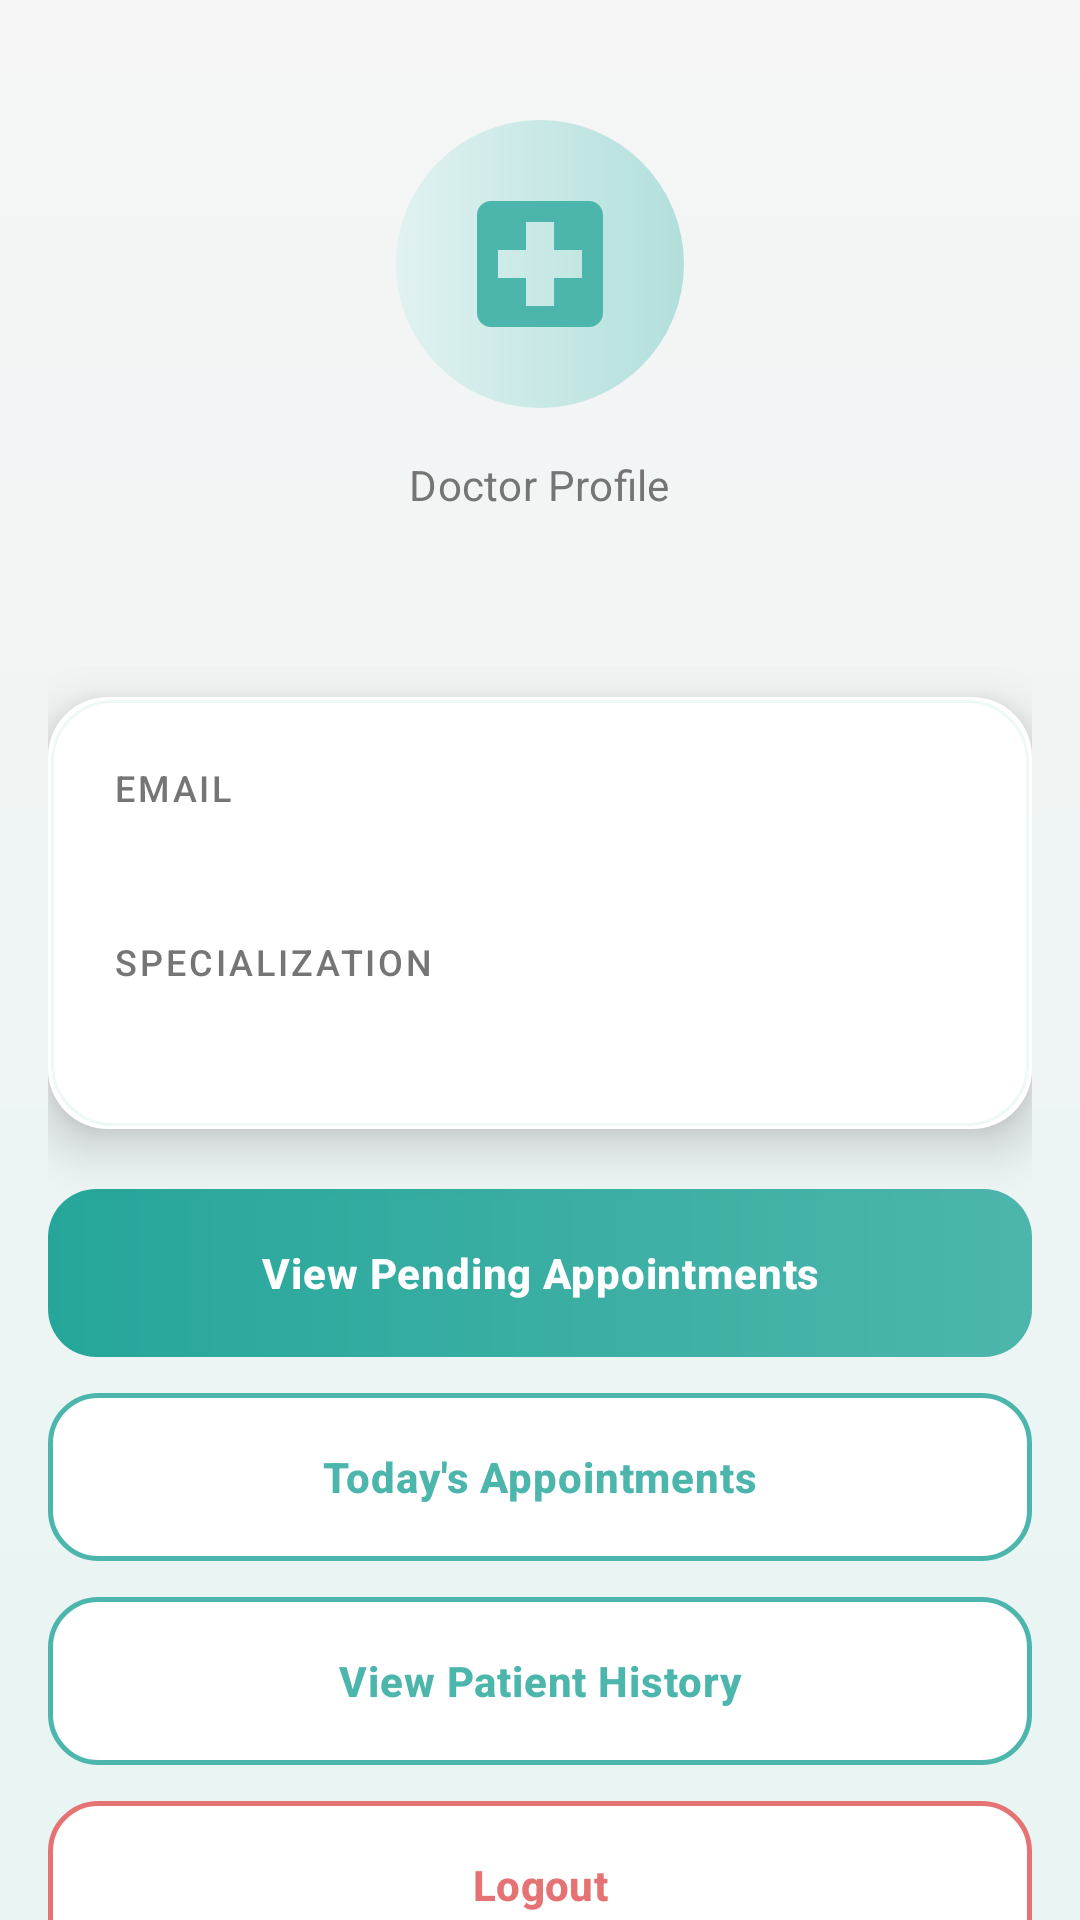

Layout XML and referenced resources for this Android screen:
<!-- AndroidManifest.xml: application theme Theme.MedicalManagementSystem -->
<!-- res/layout/activity_doctor_profile.xml -->
<?xml version="1.0" encoding="utf-8"?>
<androidx.core.widget.NestedScrollView xmlns:android="http://schemas.android.com/apk/res/android"
    xmlns:tools="http://schemas.android.com/tools"
    android:layout_width="match_parent"
    android:layout_height="match_parent"
    android:background="@drawable/bg_screen"
    android:fillViewport="true"
    tools:context=".DoctorProfileActivity">

    <LinearLayout
        android:layout_width="match_parent"
        android:layout_height="match_parent"
        android:gravity="center_horizontal"
        android:orientation="vertical"
        android:padding="16dp">

        <LinearLayout
            android:layout_width="match_parent"
            android:layout_height="wrap_content"
            android:gravity="center"
            android:orientation="vertical"
            android:paddingTop="24dp"
            android:paddingBottom="24dp">

            <ImageView
                android:layout_width="96dp"
                android:layout_height="96dp"
                android:background="@drawable/bg_avatar_circle"
                android:contentDescription="@string/doctor_profile_title"
                android:padding="20dp"
                android:src="@drawable/ic_medical_logo" />

            <TextView
                android:id="@+id/tvProfileTitle"
                android:layout_width="wrap_content"
                android:layout_height="wrap_content"
                android:layout_marginTop="16dp"
                android:text="@string/doctor_profile_title"
                android:textAppearance="@style/TextAppearance.Medical.Subtitle" />

            <TextView
                android:id="@+id/tvName"
                android:layout_width="wrap_content"
                android:layout_height="wrap_content"
                android:layout_marginTop="8dp"
                android:gravity="center"
                android:textAppearance="@style/TextAppearance.Medical.Title"
                android:textSize="22sp"
                tools:text="Dr. Jane Smith" />

        </LinearLayout>

        <LinearLayout
            android:layout_width="match_parent"
            android:layout_height="wrap_content"
            style="@style/Widget.Medical.Card"
            android:orientation="vertical">

            <TextView
                android:id="@+id/tvEmailLabel"
                android:layout_width="wrap_content"
                android:layout_height="wrap_content"
                android:text="@string/label_email"
                android:textAppearance="@style/TextAppearance.Medical.Label" />

            <TextView
                android:id="@+id/tvEmail"
                android:layout_width="match_parent"
                android:layout_height="wrap_content"
                android:layout_marginTop="4dp"
                android:layout_marginBottom="16dp"
                android:textAppearance="@style/TextAppearance.Medical.Body"
                tools:text="jane@example.com" />

            <TextView
                android:id="@+id/tvSpecializationLabel"
                android:layout_width="wrap_content"
                android:layout_height="wrap_content"
                android:text="@string/label_specialization"
                android:textAppearance="@style/TextAppearance.Medical.Label" />

            <TextView
                android:id="@+id/tvNameLabel"
                android:layout_width="0dp"
                android:layout_height="0dp"
                android:visibility="gone" />

            <TextView
                android:id="@+id/tvSpecialization"
                android:layout_width="match_parent"
                android:layout_height="wrap_content"
                android:layout_marginTop="4dp"
                android:textAppearance="@style/TextAppearance.Medical.Body"
                tools:text="Cardiologist" />

        </LinearLayout>

        <Button
            android:id="@+id/btnViewPendingAppointments"
            style="@style/Widget.Medical.Button.Primary"
            android:layout_width="match_parent"
            android:layout_height="wrap_content"
            android:layout_marginTop="20dp"
            android:text="@string/btn_view_pending_appointments" />

        <Button
            android:id="@+id/btnTodaysAppointments"
            style="@style/Widget.Medical.Button.Secondary"
            android:layout_width="match_parent"
            android:layout_height="wrap_content"
            android:layout_marginTop="12dp"
            android:text="@string/btn_todays_appointments" />

        <Button
            android:id="@+id/btnViewPatientHistory"
            style="@style/Widget.Medical.Button.Secondary"
            android:layout_width="match_parent"
            android:layout_height="wrap_content"
            android:layout_marginTop="12dp"
            android:text="@string/btn_view_patient_history" />

        <Button
            android:id="@+id/btnLogout"
            style="@style/Widget.Medical.Button.Reject"
            android:layout_width="match_parent"
            android:layout_height="wrap_content"
            android:layout_marginTop="12dp"
            android:layout_marginBottom="24dp"
            android:text="@string/btn_logout" />

    </LinearLayout>

</androidx.core.widget.NestedScrollView>
<!-- resources referenced by this layout -->
<resources>
  <!-- drawable bg_avatar_circle (drawable) -->
  <?xml version="1.0" encoding="utf-8"?>
  <shape xmlns:android="http://schemas.android.com/apk/res/android"
      android:shape="oval">
      <gradient
          android:endColor="#B2DFDB"
          android:startColor="#E0F2F1"
          android:type="linear" />
  </shape>
  <!-- drawable bg_screen (drawable) -->
  <?xml version="1.0" encoding="utf-8"?>
  <shape xmlns:android="http://schemas.android.com/apk/res/android">
      <gradient
          android:angle="160"
          android:endColor="#E8F5F3"
          android:startColor="#F5F5F5"
          android:type="linear" />
  </shape>
  <!-- drawable ic_medical_logo (drawable) -->
  <?xml version="1.0" encoding="utf-8"?>
  <vector xmlns:android="http://schemas.android.com/apk/res/android"
      android:width="48dp"
      android:height="48dp"
      android:viewportWidth="24"
      android:viewportHeight="24">
      <path
          android:fillColor="@color/soft_teal_primary"
          android:pathData="M19,3H5C3.9,3 3,3.9 3,5v14c0,1.1 0.9,2 2,2h14c1.1,0 2,-0.9 2,-2V5C21,3.9 20.1,3 19,3zM18,14h-4v4h-4v-4H6v-4h4V6h4v4h4V14z" />
  </vector>
  <string name="btn_logout">Logout</string>
  <string name="btn_todays_appointments">Today\'s Appointments</string>
  <string name="btn_view_patient_history">View Patient History</string>
  <string name="btn_view_pending_appointments">View Pending Appointments</string>
  <string name="doctor_profile_title">Doctor Profile</string>
  <string name="label_email">Email</string>
  <string name="label_specialization">Specialization</string>
  <style name="TextAppearance.Medical.Body" parent="TextAppearance.Material3.BodyLarge">
          <item name="android:textColor">@color/text_dark_grey</item>
          <item name="android:lineSpacingExtra">2dp</item>
      </style>
  <style name="TextAppearance.Medical.Label" parent="TextAppearance.Material3.LabelMedium">
          <item name="android:textColor">@color/text_secondary</item>
          <item name="android:textAllCaps">true</item>
          <item name="android:letterSpacing">0.08</item>
      </style>
  <style name="TextAppearance.Medical.Subtitle" parent="TextAppearance.Material3.BodyMedium">
          <item name="android:textColor">@color/text_secondary</item>
          <item name="android:letterSpacing">0.01</item>
      </style>
  <style name="TextAppearance.Medical.Title" parent="TextAppearance.Material3.TitleLarge">
          <item name="android:textColor">@color/text_dark_grey</item>
          <item name="android:textStyle">bold</item>
          <item name="android:letterSpacing">0.02</item>
      </style>
  <style name="Widget.Medical.Card">
          <item name="android:background">@drawable/bg_card</item>
          <item name="android:elevation">10dp</item>
          <item name="android:outlineProvider">background</item>
          <item name="android:padding">22dp</item>
      </style>
  <style name="Theme.MedicalManagementSystem" parent="Base.Theme.MedicalManagementSystem" />
  <color name="soft_teal_primary">#4DB6AC</color>
  <color name="text_dark_grey">#333333</color>
  <color name="text_secondary">#757575</color>
  <color name="white">#FFFFFFFF</color>
  <!-- drawable bg_button_reject (drawable) -->
  <?xml version="1.0" encoding="utf-8"?>
  <ripple xmlns:android="http://schemas.android.com/apk/res/android"
      android:color="#FFCDD2">
      <item>
          <shape android:shape="rectangle">
              <solid android:color="@color/card_white" />
              <corners android:radius="16dp" />
              <stroke
                  android:width="1.5dp"
                  android:color="@color/reject_soft" />
          </shape>
      </item>
  </ripple>
  <color name="reject_soft">#E57373</color>
  <color name="card_white">#FFFFFF</color>
  <color name="soft_teal_dark">#00897B</color>
  <color name="background_pale_grey">#F5F5F5</color>
</resources>
